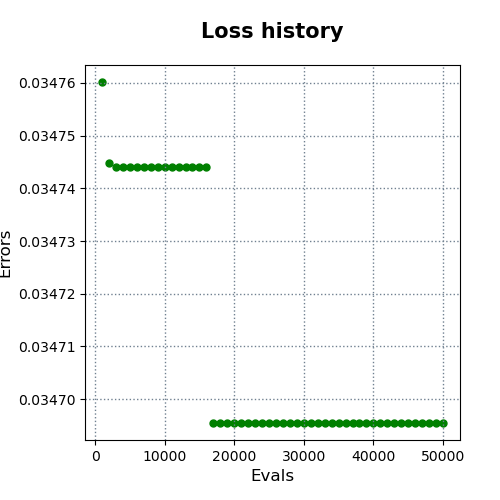

Values plotted in this chart, from the file beside it:
evals, errors
1000, 0.03476
2000, 0.03474
3000, 0.03474
4000, 0.03474
5000, 0.03474
6000, 0.03474
7000, 0.03474
8000, 0.03474
9000, 0.03474
10000, 0.03474
11000, 0.03474
12000, 0.03474
13000, 0.03474
14000, 0.03474
15000, 0.03474
16000, 0.03474
17000, 0.0347
18000, 0.0347
19000, 0.0347
20000, 0.0347
21000, 0.0347
22000, 0.0347
23000, 0.0347
24000, 0.0347
25000, 0.0347
26000, 0.0347
27000, 0.0347
28000, 0.0347
29000, 0.0347
30000, 0.0347
31000, 0.0347
32000, 0.0347
33000, 0.0347
34000, 0.0347
35000, 0.0347
36000, 0.0347
37000, 0.0347
38000, 0.0347
39000, 0.0347
40000, 0.0347
41000, 0.0347
42000, 0.0347
43000, 0.0347
44000, 0.0347
45000, 0.0347
46000, 0.0347
47000, 0.0347
48000, 0.0347
49000, 0.0347
50000, 0.0347
